Labelled photos from "Data", an image-classification folder in billlyzhaoyh/StillGood. The possible labels are: apple, broccoli, butternut squash, carrot, egg, garlic, lemon, lime, onion, potato.

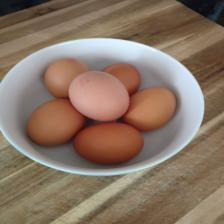
Label: egg

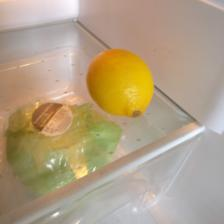
Label: lemon

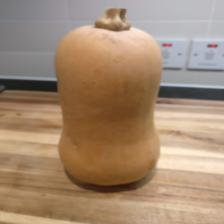
Label: butternut squash

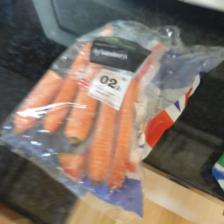
Label: carrot

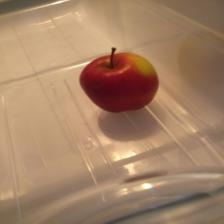
Label: apple

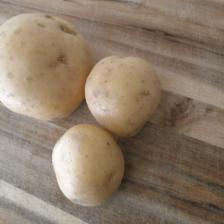
Label: potato
